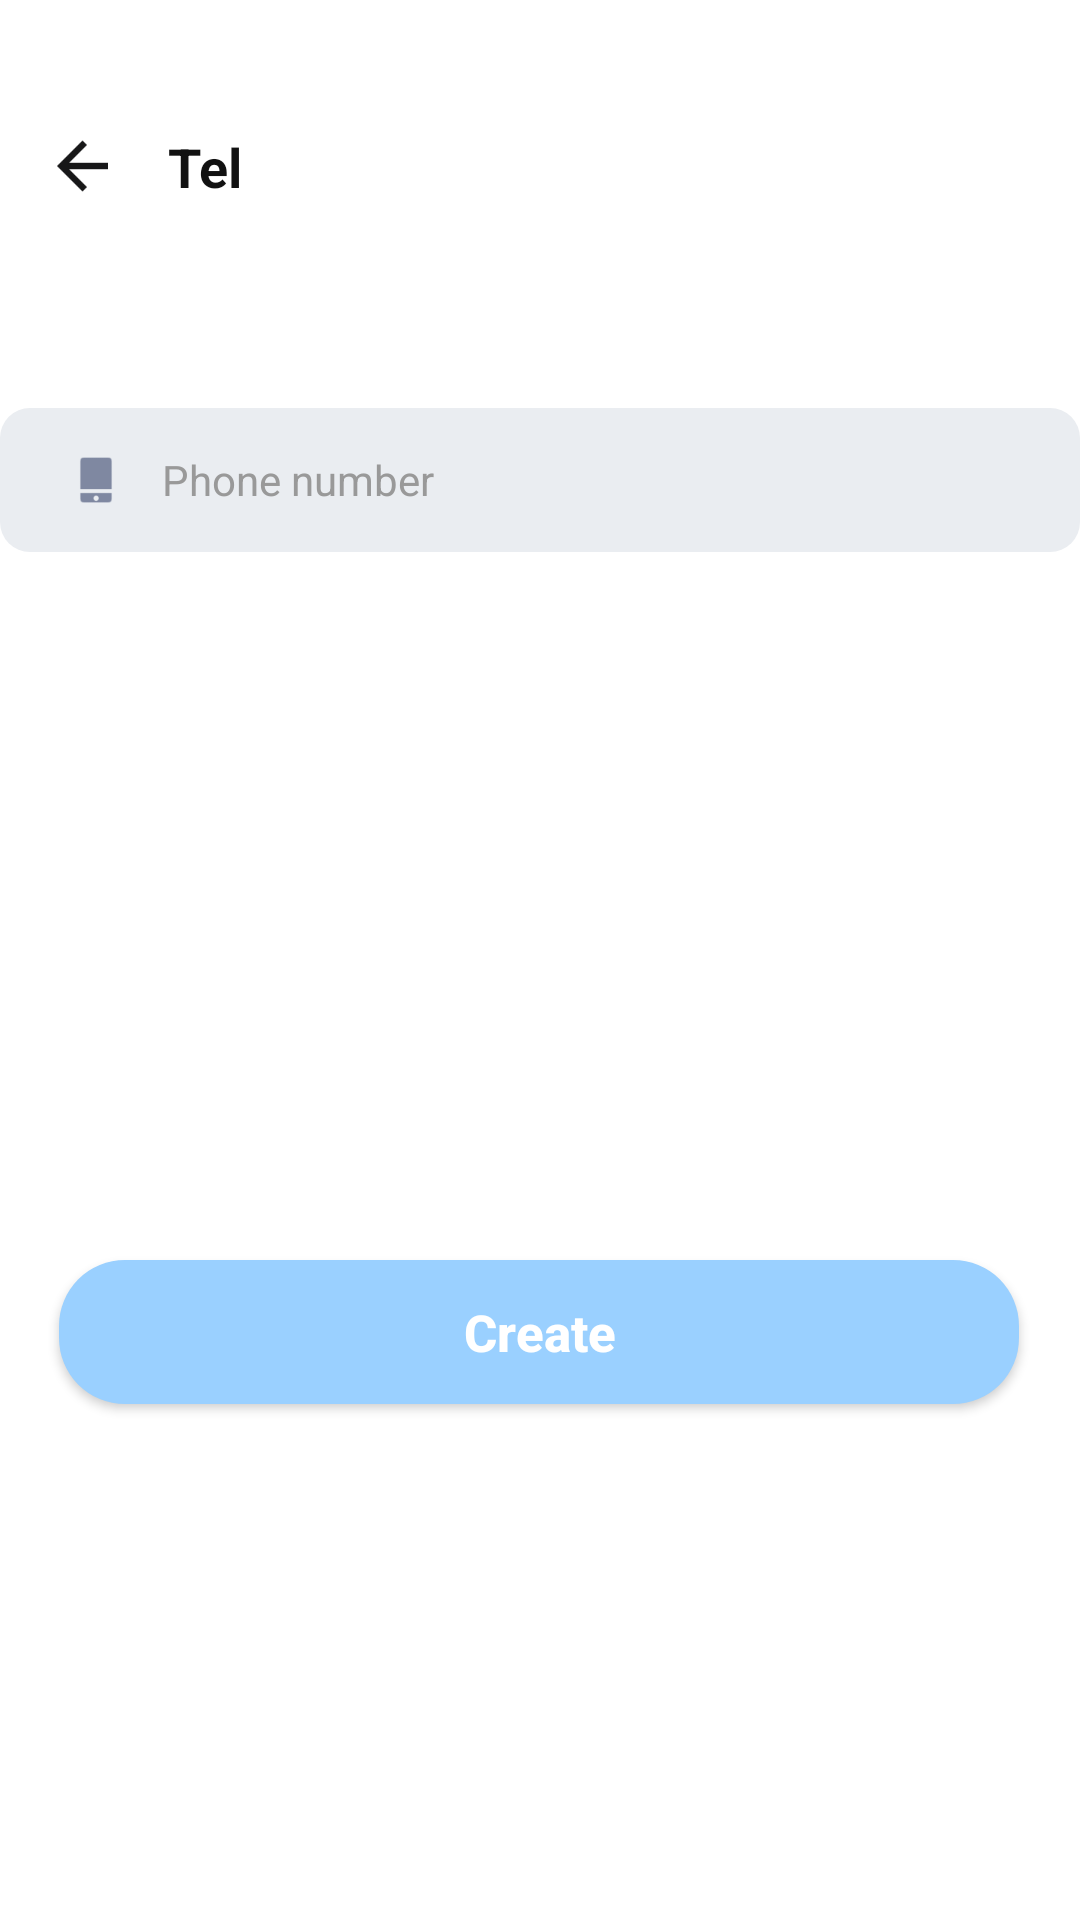

Write the Android layout XML for this screen, with the resource values it uses.
<!-- AndroidManifest.xml: application theme Theme.DONGZHOU -->
<!-- res/layout/activity_tel_create.xml -->
<?xml version="1.0" encoding="utf-8"?>
<androidx.constraintlayout.widget.ConstraintLayout xmlns:android="http://schemas.android.com/apk/res/android"
    xmlns:app="http://schemas.android.com/apk/res-auto"
    xmlns:tools="http://schemas.android.com/tools"
    android:id="@+id/main"
    android:layout_width="match_parent"
    android:layout_height="match_parent"
    android:background="@drawable/bg_create_activity"
    tools:context=".Activities.CreateActivities.TelCreateActivity">

    
    <LinearLayout
        android:id="@+id/layoutHeader"
        android:layout_width="0dp"
        android:layout_height="wrap_content"
        android:layout_marginStart="16dp"
        android:layout_marginTop="12dp"
        android:layout_marginEnd="16dp"
        android:orientation="vertical"
        app:layout_constraintEnd_toEndOf="parent"
        app:layout_constraintStart_toStartOf="parent"
        app:layout_constraintTop_toTopOf="parent">

        
        <LinearLayout
            android:id="@+id/layoutStatusPlaceholder"
            android:layout_width="match_parent"
            android:layout_height="20dp"
            android:gravity="center_vertical"
            android:orientation="horizontal">

            
            <View
                android:id="@+id/viewStatusLeft"
                android:layout_width="20dp"
                android:layout_height="8dp"
                android:background="@android:color/transparent" />

            <TextView
                android:id="@+id/tvMockTime"
                android:layout_width="wrap_content"
                android:layout_height="wrap_content"
                android:layout_marginStart="0dp"
                android:text="12:30"
                android:textColor="#222222"
                android:textSize="12sp"
                android:visibility="gone" />

        </LinearLayout>

        
        <LinearLayout
            android:id="@+id/layoutNavBarWrapper"
            android:layout_width="match_parent"
            android:layout_height="48dp"
            android:orientation="vertical">

            
            <LinearLayout
                android:id="@+id/layoutNavBar"
                android:layout_width="match_parent"
                android:layout_height="47dp"
                android:gravity="center_vertical"
                android:orientation="horizontal">

                
                <androidx.appcompat.widget.AppCompatImageView
                    android:id="@+id/btnBack"
                    android:layout_width="24dp"
                    android:layout_height="24dp"
                    android:gravity="center"
                    app:srcCompat="@mipmap/ic_results_page_return" />

                <TextView
                    android:id="@+id/tvTitle"
                    android:layout_width="wrap_content"
                    android:layout_height="wrap_content"
                    android:layout_marginStart="16dp"
                    android:text="Tel"
                    android:textColor="#111111"
                    android:textSize="18sp"
                    android:textStyle="bold" />

            </LinearLayout>

            
            <View
                android:id="@+id/viewNavBottomPlaceholder"
                android:layout_width="match_parent"
                android:layout_height="1dp"
                android:background="@android:color/transparent" />

        </LinearLayout>

    </LinearLayout>

    
    <LinearLayout
        android:id="@+id/layoutInput"
        android:layout_width="match_parent"
        android:layout_height="48dp"
        android:layout_marginTop="56dp"
        android:background="@drawable/bg_input"
        android:gravity="center_vertical"
        android:orientation="horizontal"
        android:paddingStart="22dp"
        android:paddingEnd="14dp"
        app:layout_constraintTop_toBottomOf="@id/layoutHeader">

        <androidx.appcompat.widget.AppCompatImageView
            android:id="@+id/ivPhoneIcon"
            android:layout_width="20dp"
            android:layout_height="20dp"
            app:srcCompat="@mipmap/ic_create_phone" />


        <EditText
            android:id="@+id/etPhoneNumber"
            android:layout_width="0dp"
            android:layout_marginStart="12dp"
            android:layout_height="match_parent"
            android:layout_weight="1"
            android:background="@android:color/transparent"
            android:hint="Phone number"
            android:inputType="phone"
            android:singleLine="true"
            android:textColor="#222222"
            android:textColorHint="#999999"
            android:textSize="14sp" />

    </LinearLayout>

    
    <androidx.appcompat.widget.AppCompatButton
        android:id="@+id/btnCreate"
        android:layout_width="320dp"
        android:layout_height="48dp"
        android:layout_marginTop="236dp"
        android:background="@drawable/bg_create_button"
        android:text="@string/ca_create"
        android:textAllCaps="false"
        android:textColor="@color/white"
        android:textSize="17sp"
        android:textStyle="bold"
        app:layout_constraintEnd_toEndOf="parent"
        app:layout_constraintHorizontal_bias="0.49"
        app:layout_constraintStart_toStartOf="parent"
        app:layout_constraintTop_toBottomOf="@id/layoutInput" />

</androidx.constraintlayout.widget.ConstraintLayout>
<!-- resources referenced by this layout -->
<resources>
  <color name="white">#FFFFFFFF</color>
  <!-- drawable bg_create_activity (drawable) -->
  <?xml version="1.0" encoding="utf-8"?>
  <shape xmlns:android="http://schemas.android.com/apk/res/android">
  
      <solid android:color="@color/white" />
  
  
  </shape>
  <!-- drawable bg_create_button (drawable) -->
  <?xml version="1.0" encoding="utf-8"?>
  <shape xmlns:android="http://schemas.android.com/apk/res/android">
      <solid android:color="#9AD0FF"/>
      <corners android:radius="22dp"/>
  </shape>
  <!-- drawable bg_input (drawable) -->
  <?xml version="1.0" encoding="utf-8"?>
  <shape xmlns:android="http://schemas.android.com/apk/res/android">
      <solid android:color="@color/app_input_background" />
      <corners android:radius="10dp" />
  </shape>
  <!-- mipmap ic_create_phone: png bitmap (mipmap-hdpi, 664 bytes) -->
  <!-- mipmap ic_results_page_return: png bitmap (mipmap-hdpi, 643 bytes) -->
  <string name="ca_create">Create</string>
  <style name="Theme.DONGZHOU" parent="Base.Theme.DONGZHOU" />
  <color name="app_input_background">#EAEDF1</color>
  <style name="Base.Theme.DONGZHOU" parent="Theme.Material3.DayNight.NoActionBar">
          
          
      </style>
</resources>
